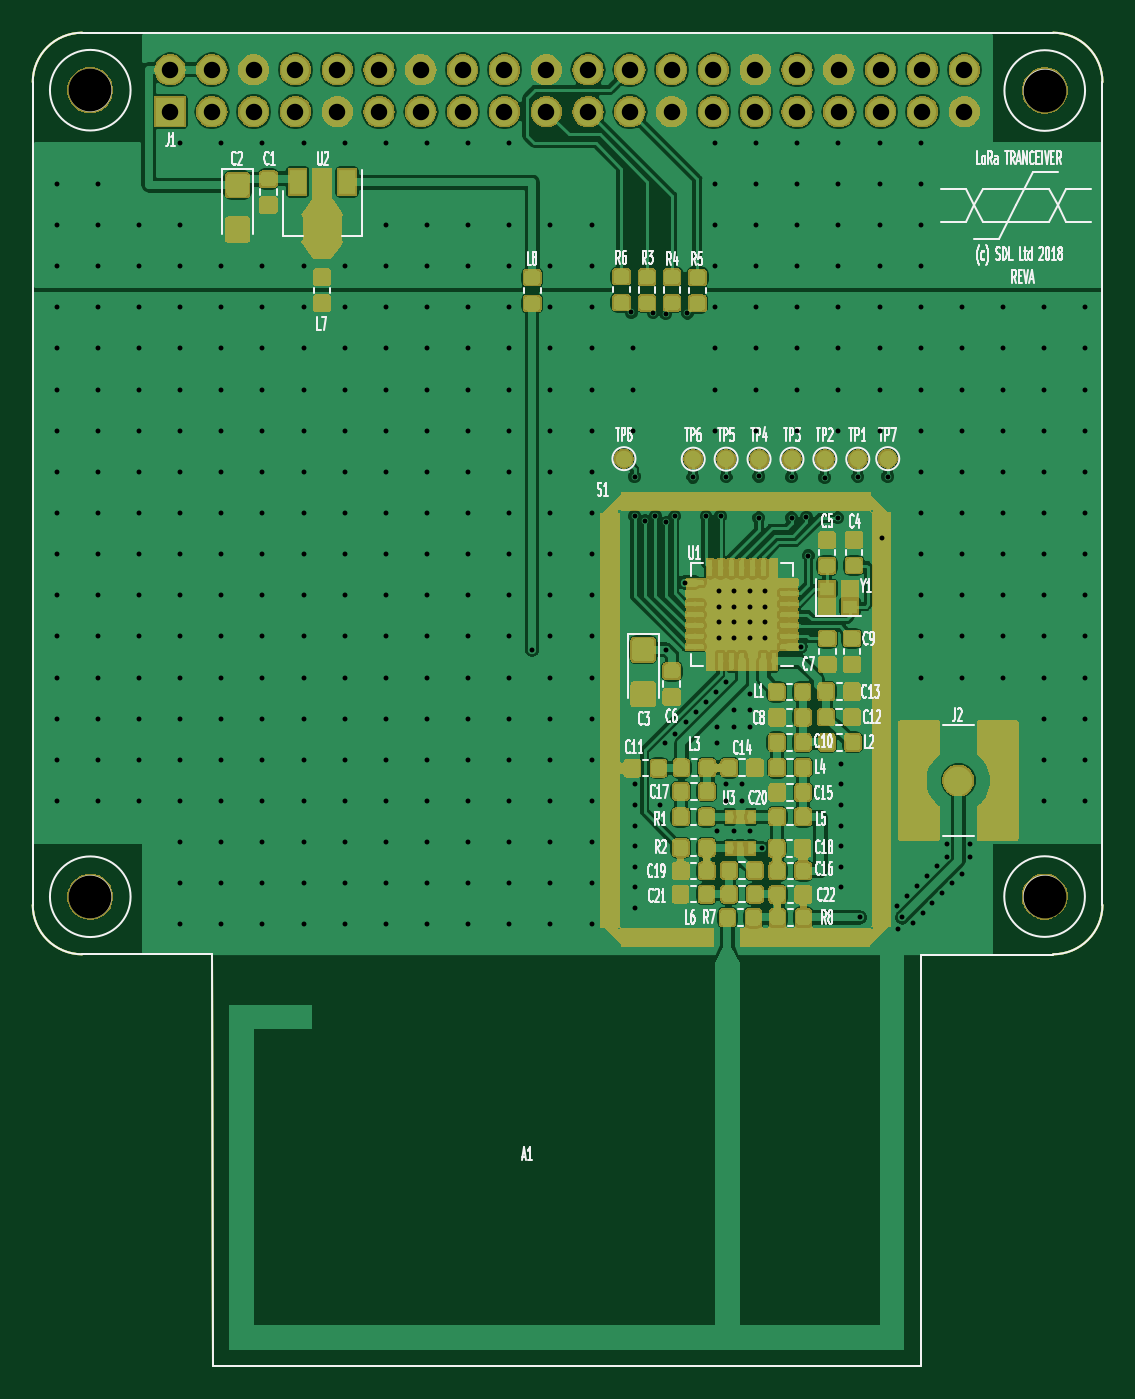
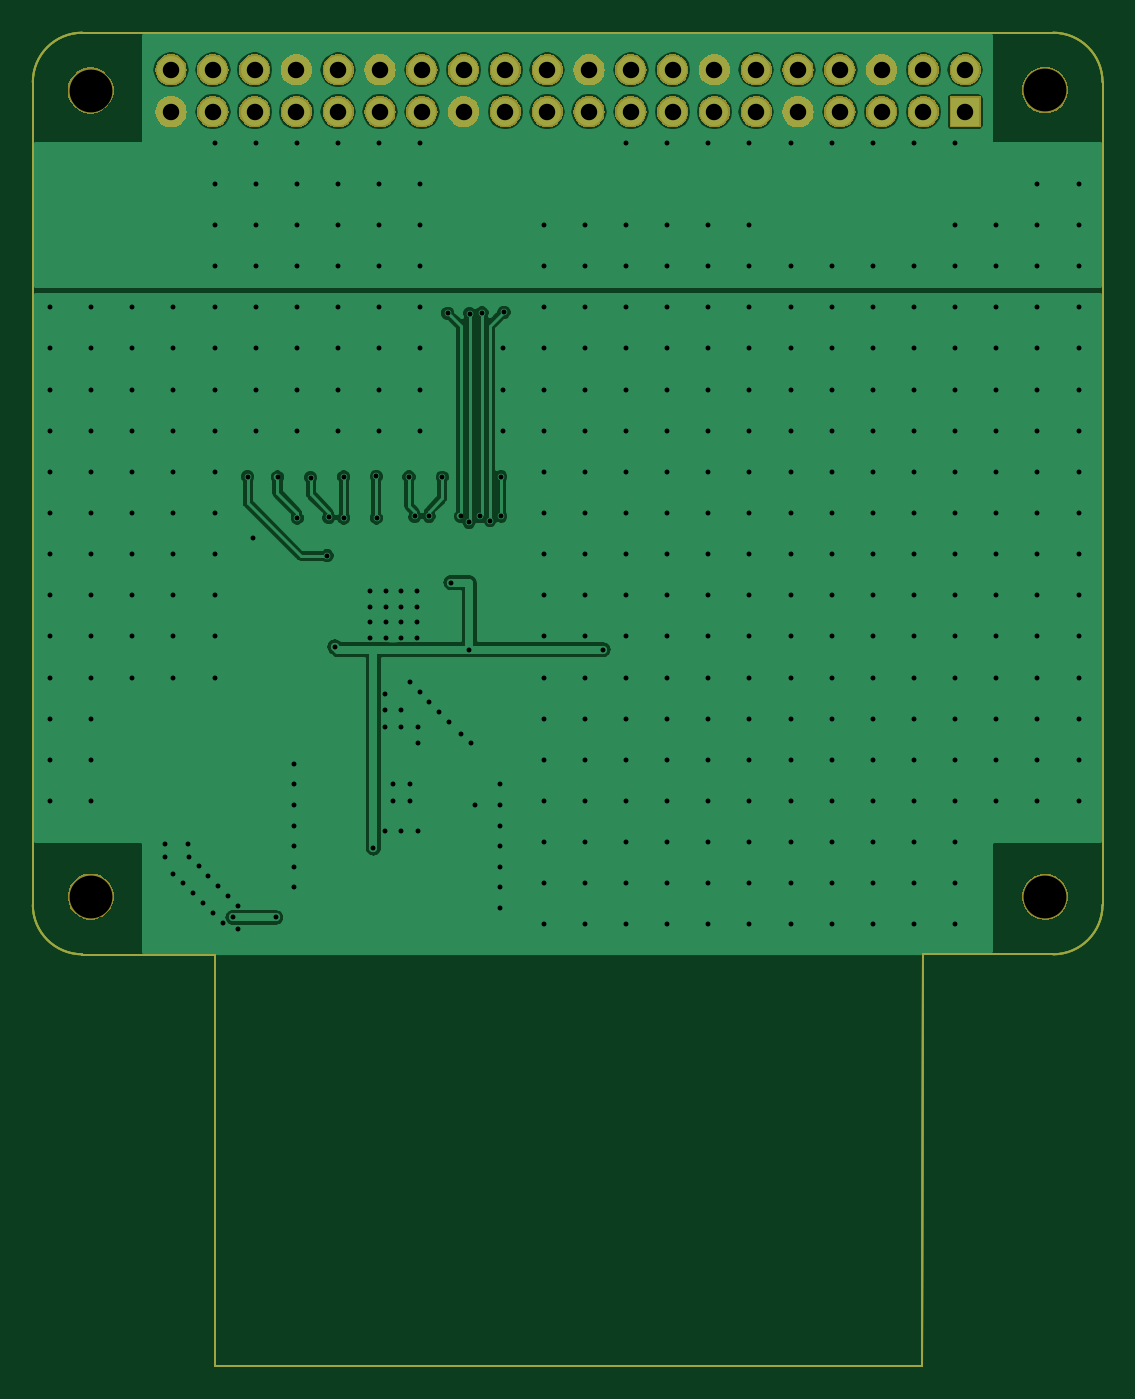
Circuit board: 9 layer files. Board 65.0 x 81.0 mm.
- bottom_copper: LoRa-hat-B.Cu.gbr (84344 bytes)
- bottom_mask: LoRa-hat-B.Mask.gbr (51032 bytes)
- outline: LoRa-hat-Edge.Cuts.gbr (1234 bytes)
- top_copper: LoRa-hat-F.Cu.gbr (370754 bytes)
- top_mask: LoRa-hat-F.Mask.gbr (163846 bytes)
- paste: LoRa-hat-F.Paste.gbr (215160 bytes)
- top_silk: LoRa-hat-F.SilkS.gbr (57957 bytes)
- drill: LoRa-hat-NPTH.drl (241 bytes)
- drill: LoRa-hat-PTH.drl (7974 bytes)

=== bottom_copper: LoRa-hat-B.Cu.gbr (84344 bytes, source omitted) ===
=== bottom_mask: LoRa-hat-B.Mask.gbr (51032 bytes, source omitted) ===
=== outline: LoRa-hat-Edge.Cuts.gbr ===
G04 #@! TF.GenerationSoftware,KiCad,Pcbnew,5.0.1-33cea8e~68~ubuntu18.04.1*
G04 #@! TF.CreationDate,2019-02-10T11:00:50+00:00*
G04 #@! TF.ProjectId,LoRa-hat,4C6F52612D6861742E6B696361645F70,rev?*
G04 #@! TF.SameCoordinates,Original*
G04 #@! TF.FileFunction,Profile,NP*
%FSLAX46Y46*%
G04 Gerber Fmt 4.6, Leading zero omitted, Abs format (unit mm)*
G04 Created by KiCad (PCBNEW 5.0.1-33cea8e~68~ubuntu18.04.1) date Sun 10 Feb 2019 11:00:50 GMT*
%MOMM*%
%LPD*%
G01*
G04 APERTURE LIST*
%ADD10C,0.100000*%
G04 APERTURE END LIST*
D10*
X89440000Y-116820000D02*
X89500000Y-141840000D01*
X132500000Y-141850000D02*
X89500000Y-141840000D01*
X132500000Y-116830000D02*
X132500000Y-141850000D01*
X132500000Y-116830000D02*
X140546356Y-116830000D01*
X81530000Y-116820000D02*
X89440000Y-116820000D01*
X81546356Y-116817611D02*
G75*
G02X78546356Y-113817611I0J3000000D01*
G01*
X143546351Y-113822847D02*
G75*
G02X140546356Y-116817611I-2999995J5236D01*
G01*
X78546356Y-63817611D02*
X78546356Y-113817611D01*
X78546356Y-63817611D02*
G75*
G02X81546356Y-60817611I3000000J0D01*
G01*
X140546356Y-60817611D02*
X81546356Y-60817611D01*
X140546356Y-60817611D02*
G75*
G02X143546356Y-63817611I0J-3000000D01*
G01*
X143546356Y-113817611D02*
X143546356Y-63817611D01*
M02*

=== top_copper: LoRa-hat-F.Cu.gbr (370754 bytes, source omitted) ===
=== top_mask: LoRa-hat-F.Mask.gbr (163846 bytes, source omitted) ===
=== paste: LoRa-hat-F.Paste.gbr (215160 bytes, source omitted) ===
=== top_silk: LoRa-hat-F.SilkS.gbr (57957 bytes, source omitted) ===
=== drill: LoRa-hat-NPTH.drl ===
M48
;DRILL file {KiCad 5.0.1-33cea8e~68~ubuntu18.04.1} date Sun 10 Feb 2019 11:00:53 GMT
;FORMAT={-:-/ absolute / inch / decimal}
FMAT,2
INCH,TZ
T1C0.1024
%
G90
G05
M72
T1
X5.5134Y-2.5327
X3.2299Y-4.4614
X5.513Y-4.461
X3.2299Y-2.5319
T0
M30

=== drill: LoRa-hat-PTH.drl (7974 bytes, source omitted) ===
